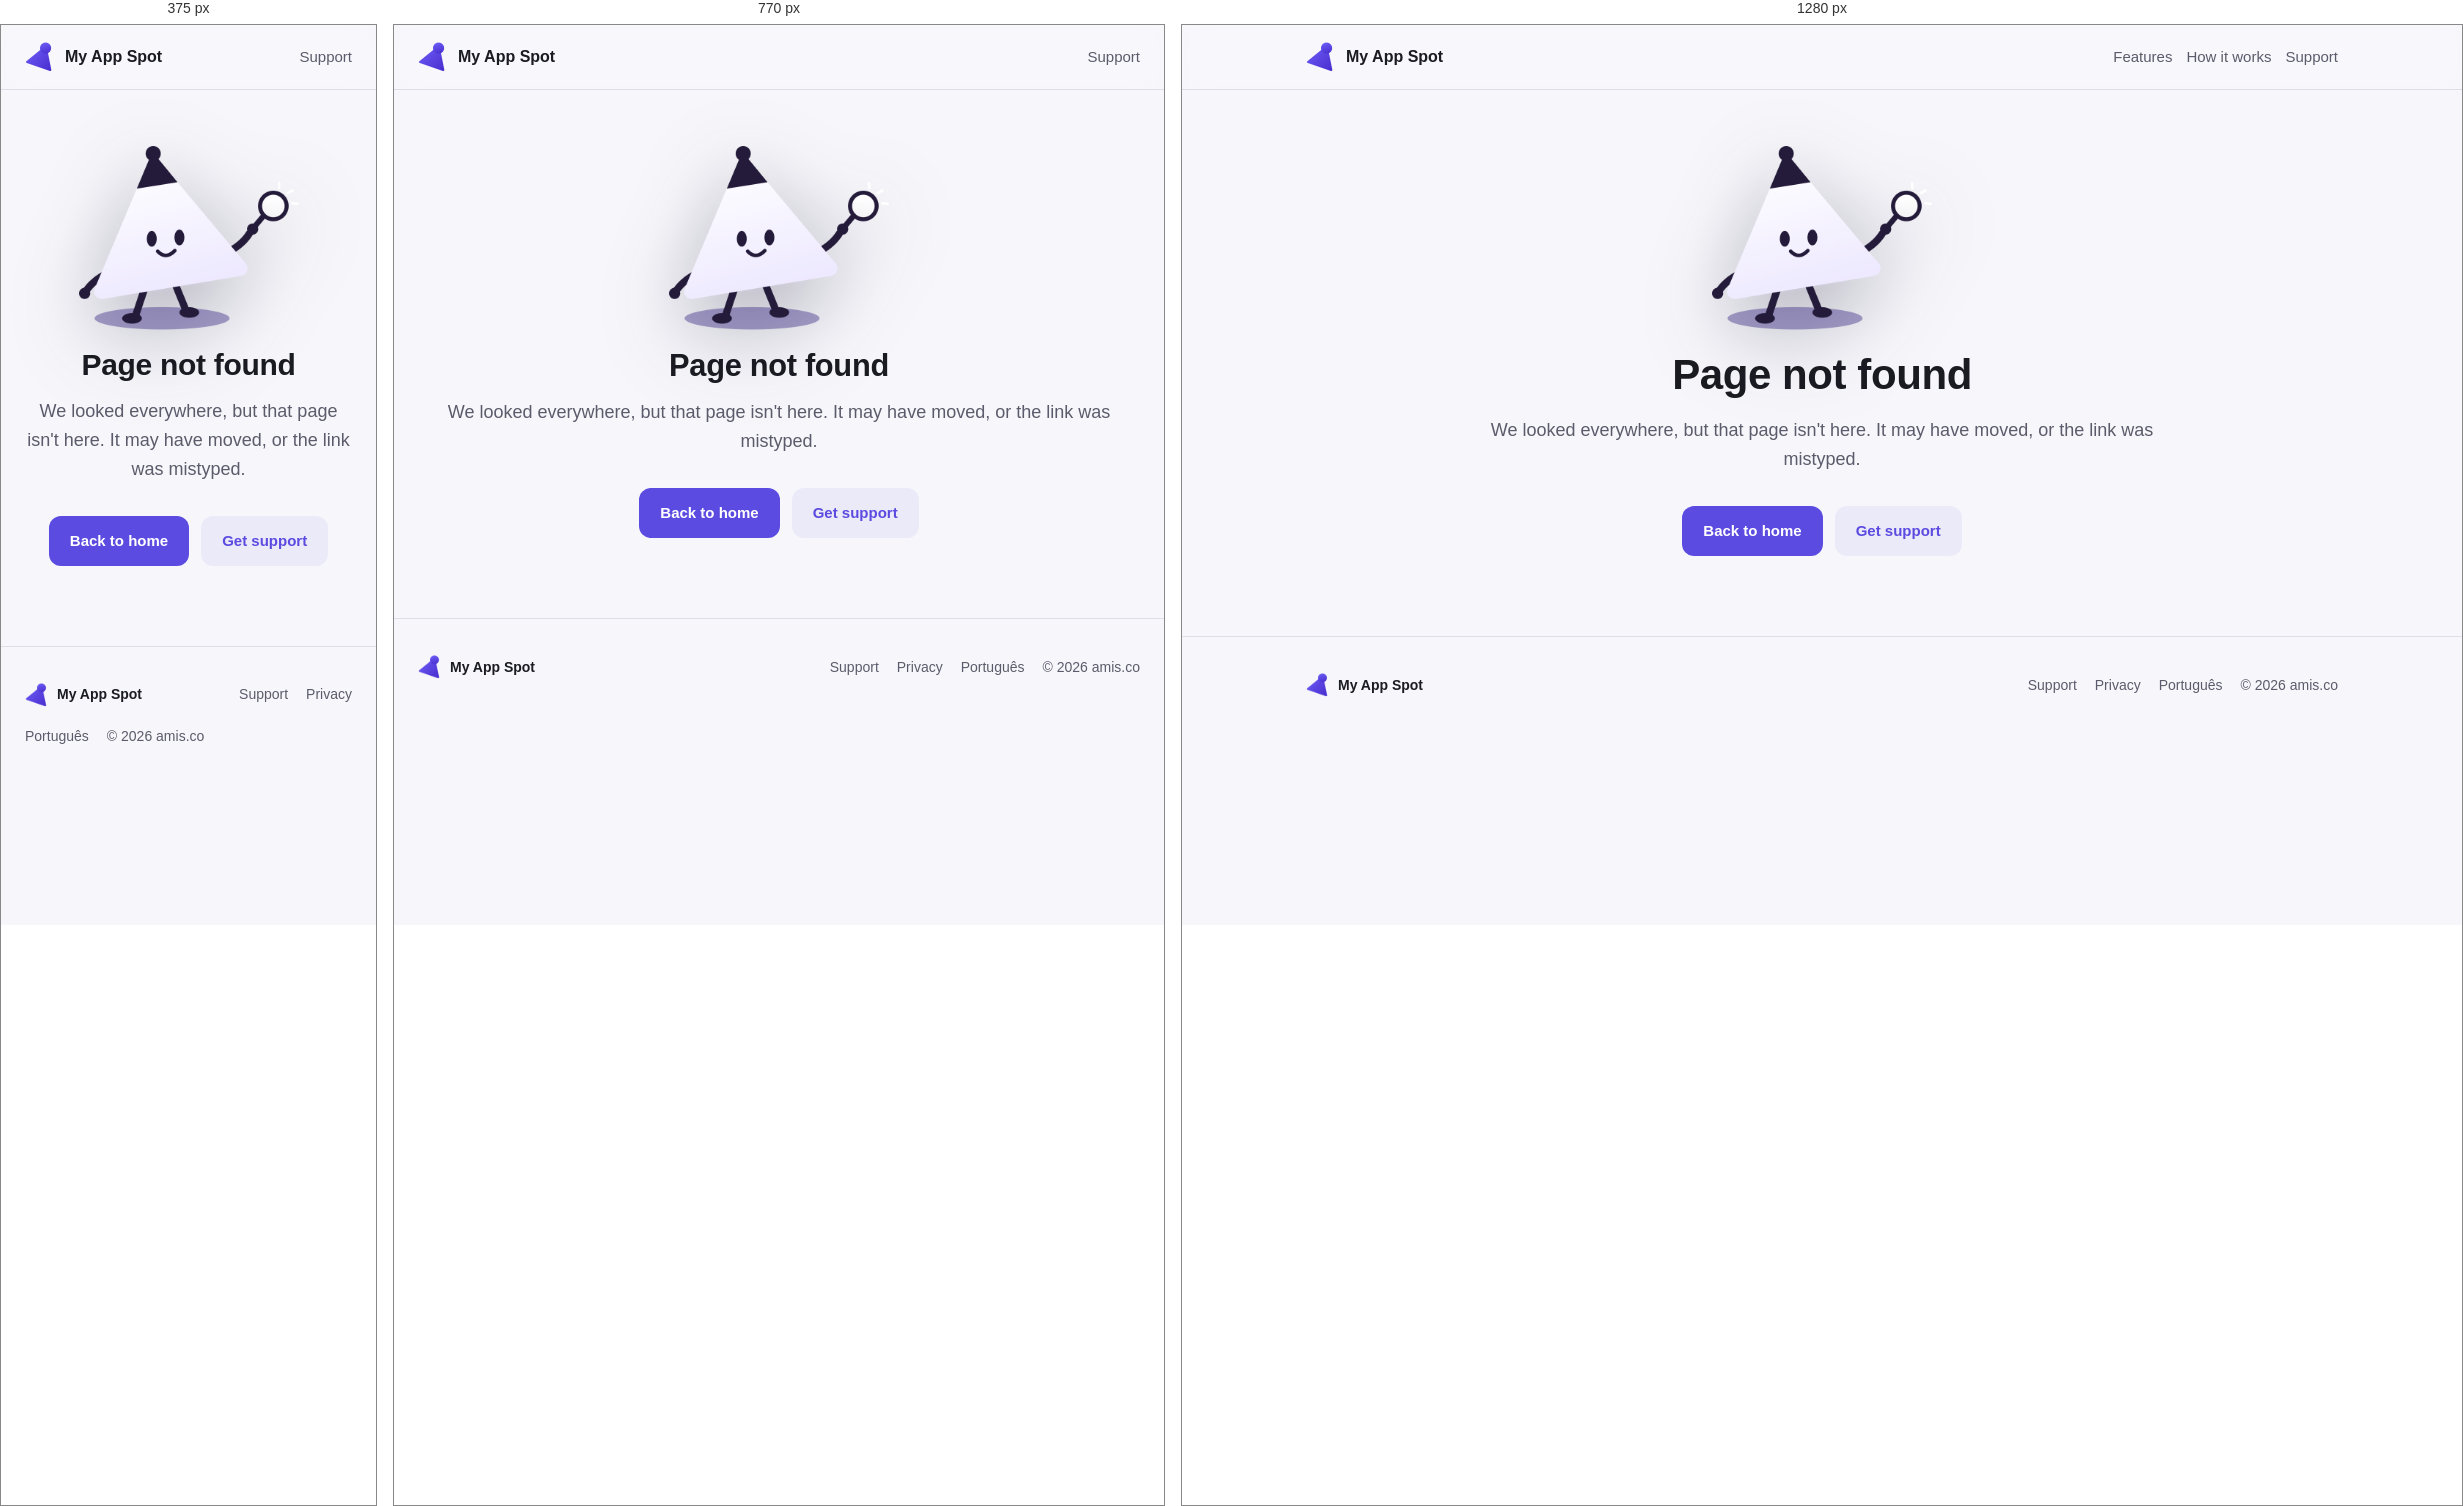
Rendered at 375 px, 770 px and 1280 px, left to right.

<!-- file: 404.html -->
<!doctype html>
<html lang="en">
<head>
  <meta charset="utf-8" />
  <meta name="viewport" content="width=device-width, initial-scale=1" />
  <title>Page not found | My App Spot</title>
  <meta name="description" content="Sorry, we couldn't find that page." />
  <meta name="robots" content="noindex" />

  <meta name="theme-color" content="#4A2FD0" />
  <meta property="og:type" content="website" />
  <meta property="og:site_name" content="My App Spot" />
  <meta property="og:title" content="Page not found | My App Spot" />
  <meta property="og:description" content="Sorry, we couldn't find that page." />
  <meta property="og:image" content="https://myappspot.app/assets/og-image.png" />
  <meta name="twitter:card" content="summary_large_image" />
  <meta name="twitter:image" content="https://myappspot.app/assets/og-image.png" />

  <link rel="icon" href="favicon.ico" sizes="any" />
  <link rel="icon" href="assets/favicon.svg" type="image/svg+xml" />
  <link rel="apple-touch-icon" href="assets/apple-touch-icon.png" />
  <link rel="stylesheet" href="styles.css" />

  <!-- Fathom - beautiful, simple website analytics -->
  <script src="https://cdn.usefathom.com/script.js" data-site="UTUGHAUH" defer></script>
  <!-- / Fathom -->
</head>
<body>
  <nav class="nav">
    <div class="wrap">
      <a class="brand" href="index.html"><img src="assets/mark.png" alt="" /> My App Spot</a>
      <div class="spacer"></div>
      <a class="link hide-sm" href="index.html#features">Features</a>
      <a class="link hide-sm" href="index.html#showcase">How it works</a>
      <a class="link" href="support.html">Support</a>
    </div>
  </nav>

  <main class="page">
    <div class="wrap" style="text-align:center">
      <div class="mascot-slot" style="width:220px">
        <img src="assets/mascot.png" alt="My App Spot mascot searching" />
      </div>
      <h1>Page not found</h1>
      <p class="lead">We looked everywhere, but that page isn't here. It may have moved, or the link was mistyped.</p>
      <div style="display:flex; gap:12px; justify-content:center; flex-wrap:wrap">
        <a class="btn btn-primary" href="index.html">Back to home</a>
        <a class="btn btn-ghost" href="support.html">Get support</a>
      </div>
    </div>
  </main>

  <footer>
    <div class="wrap">
      <span class="brand"><img src="assets/mark.png" alt="" /> My App Spot</span>
      <div class="spacer"></div>
      <a href="support.html">Support</a>
      <a href="privacy.html">Privacy</a>
      <a href="pt-br/index.html" hreflang="pt-BR" lang="pt-BR">Português</a>
      <span>© 2026 <a href="https://amis.co" target="_blank" rel="noopener">amis.co</a></span>
    </div>
  </footer>
</body>
</html>


/* @media block from styles.css */
@media (max-width: 720px) {
  .privacy-row { flex-direction: column; text-align: center; }
}

/* @media block from styles.css */
@media (max-width: 820px) {
  .features { grid-template-columns: 1fr; }
  .show-row { grid-template-columns: 1fr; gap: 24px; }
  .show-row.rev .show-text { order: 0; }
  .nav a.link.hide-sm { display: none; }
}